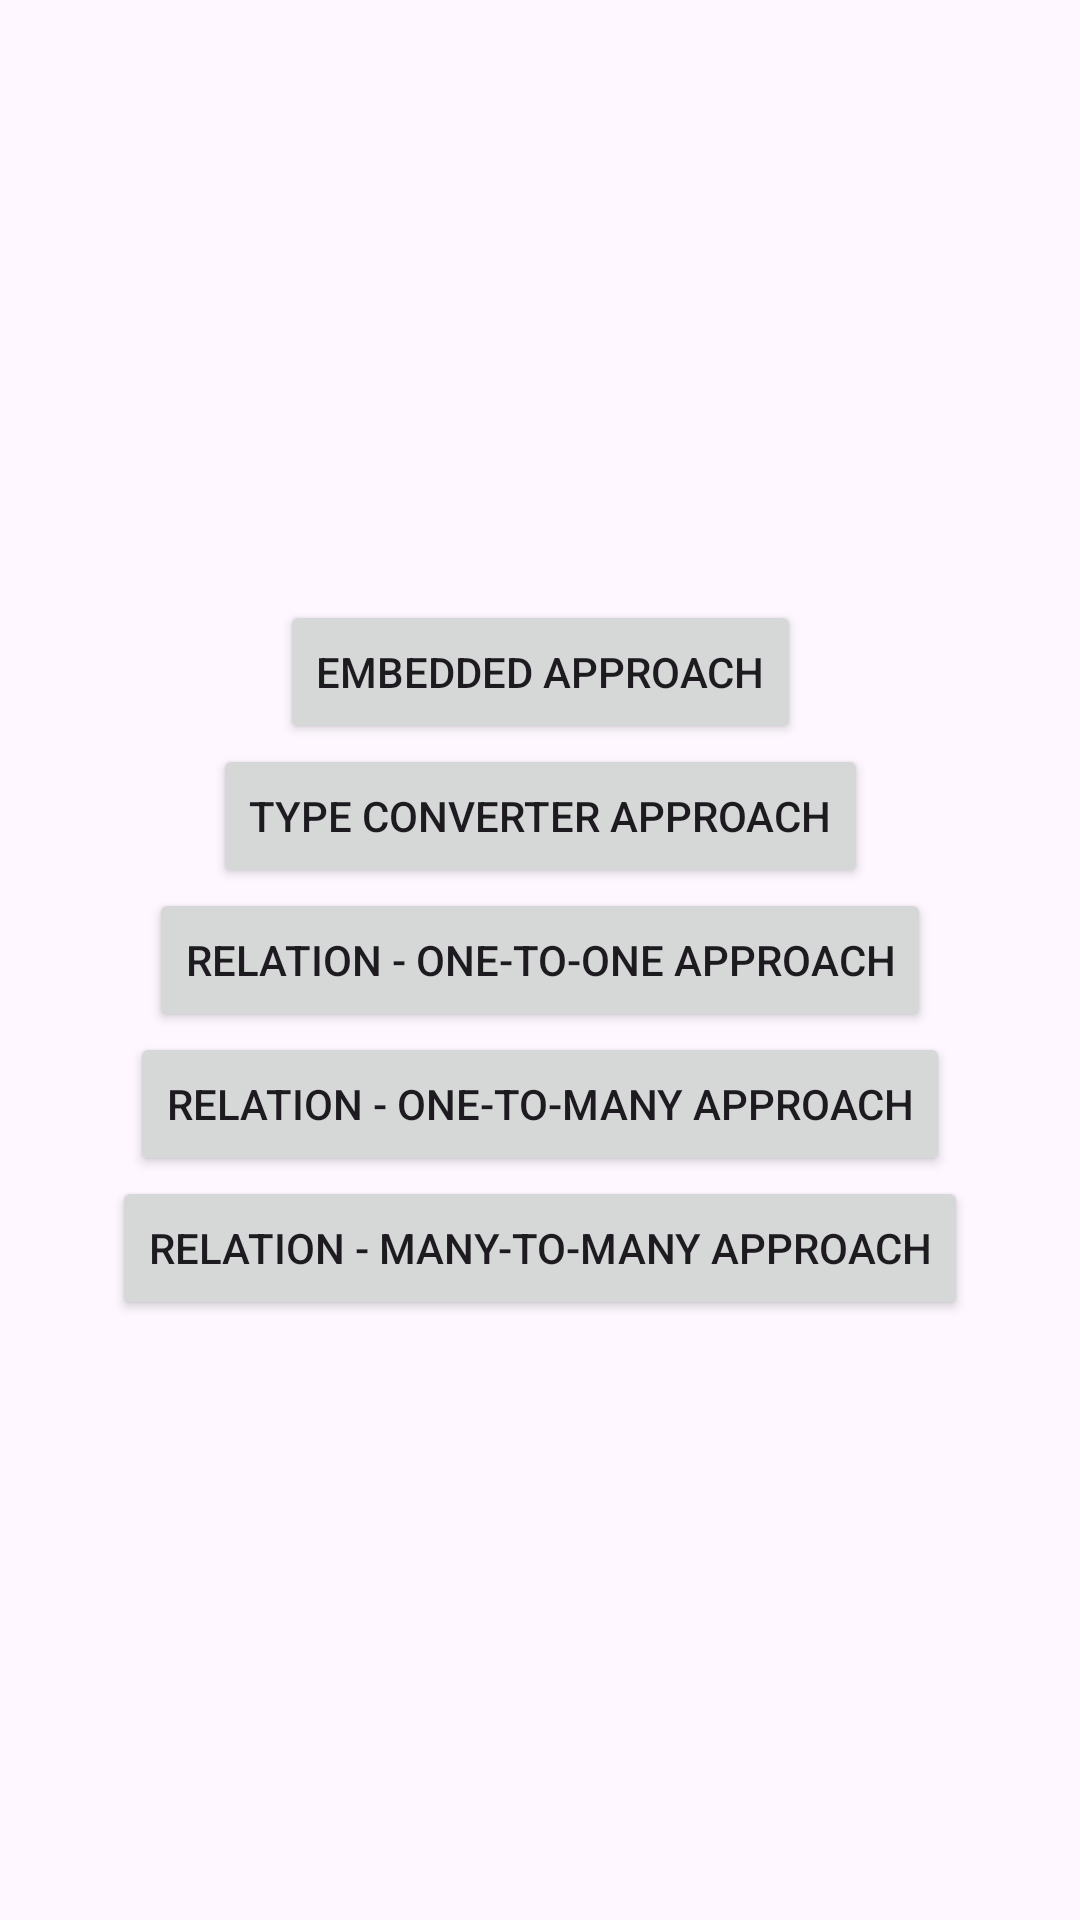

Android layout source for this screen:
<!-- AndroidManifest.xml: application theme Theme.ObjectRelationshipsInRoom -->
<!-- res/layout/activity_main.xml -->
<?xml version="1.0" encoding="utf-8"?>
<androidx.constraintlayout.widget.ConstraintLayout xmlns:android="http://schemas.android.com/apk/res/android"
    xmlns:app="http://schemas.android.com/apk/res-auto"
    xmlns:tools="http://schemas.android.com/tools"
    android:layout_width="match_parent"
    android:layout_height="match_parent"
    tools:context=".MainActivity">

    <Button
        android:id="@+id/btnGoToEmbeddedApproachScreen"
        android:layout_width="wrap_content"
        android:layout_height="wrap_content"
        android:text="Embedded Approach"
        app:layout_constraintVertical_chainStyle="packed"
        app:layout_constraintBottom_toTopOf="@+id/btnGoToTypeConverterApproachScreen"
        app:layout_constraintEnd_toEndOf="parent"
        app:layout_constraintHorizontal_bias="0.5"
        app:layout_constraintStart_toStartOf="parent"
        app:layout_constraintTop_toTopOf="parent" />

    <Button
        android:id="@+id/btnGoToTypeConverterApproachScreen"
        android:layout_width="wrap_content"
        android:layout_height="wrap_content"
        android:text="Type Converter Approach"
        app:layout_constraintBottom_toTopOf="@+id/btnGoToRelationOneToOneApproachScreen"
        app:layout_constraintEnd_toEndOf="parent"
        app:layout_constraintHorizontal_bias="0.5"
        app:layout_constraintStart_toStartOf="parent"
        app:layout_constraintTop_toBottomOf="@+id/btnGoToEmbeddedApproachScreen" />

    <Button
        android:id="@+id/btnGoToRelationOneToOneApproachScreen"
        android:layout_width="wrap_content"
        android:layout_height="wrap_content"
        android:text="Relation - One-to-One Approach"
        app:layout_constraintBottom_toTopOf="@+id/btnGoToRelationOneToManyApproachScreen"
        app:layout_constraintEnd_toEndOf="parent"
        app:layout_constraintHorizontal_bias="0.5"
        app:layout_constraintStart_toStartOf="parent"
        app:layout_constraintTop_toBottomOf="@+id/btnGoToTypeConverterApproachScreen" />

    <Button
        android:id="@+id/btnGoToRelationOneToManyApproachScreen"
        android:layout_width="wrap_content"
        android:layout_height="wrap_content"
        android:text="Relation - One-to-Many Approach"
        app:layout_constraintBottom_toTopOf="@+id/btnGoToRelationManyToManyApproachScreen"
        app:layout_constraintEnd_toEndOf="parent"
        app:layout_constraintHorizontal_bias="0.5"
        app:layout_constraintStart_toStartOf="parent"
        app:layout_constraintTop_toBottomOf="@+id/btnGoToRelationOneToOneApproachScreen" />

    <Button
        android:id="@+id/btnGoToRelationManyToManyApproachScreen"
        android:layout_width="wrap_content"
        android:layout_height="wrap_content"
        android:text="Relation - Many-to-Many Approach"
        app:layout_constraintBottom_toBottomOf="parent"
        app:layout_constraintEnd_toEndOf="parent"
        app:layout_constraintHorizontal_bias="0.5"
        app:layout_constraintStart_toStartOf="parent"
        app:layout_constraintTop_toBottomOf="@+id/btnGoToRelationOneToManyApproachScreen" />


</androidx.constraintlayout.widget.ConstraintLayout>
<!-- resources referenced by this layout -->
<resources>
  <style name="Theme.ObjectRelationshipsInRoom" parent="Base.Theme.ObjectRelationshipsInRoom" />
  <style name="Base.Theme.ObjectRelationshipsInRoom" parent="Theme.Material3.DayNight.NoActionBar">
          
          
      </style>
</resources>
